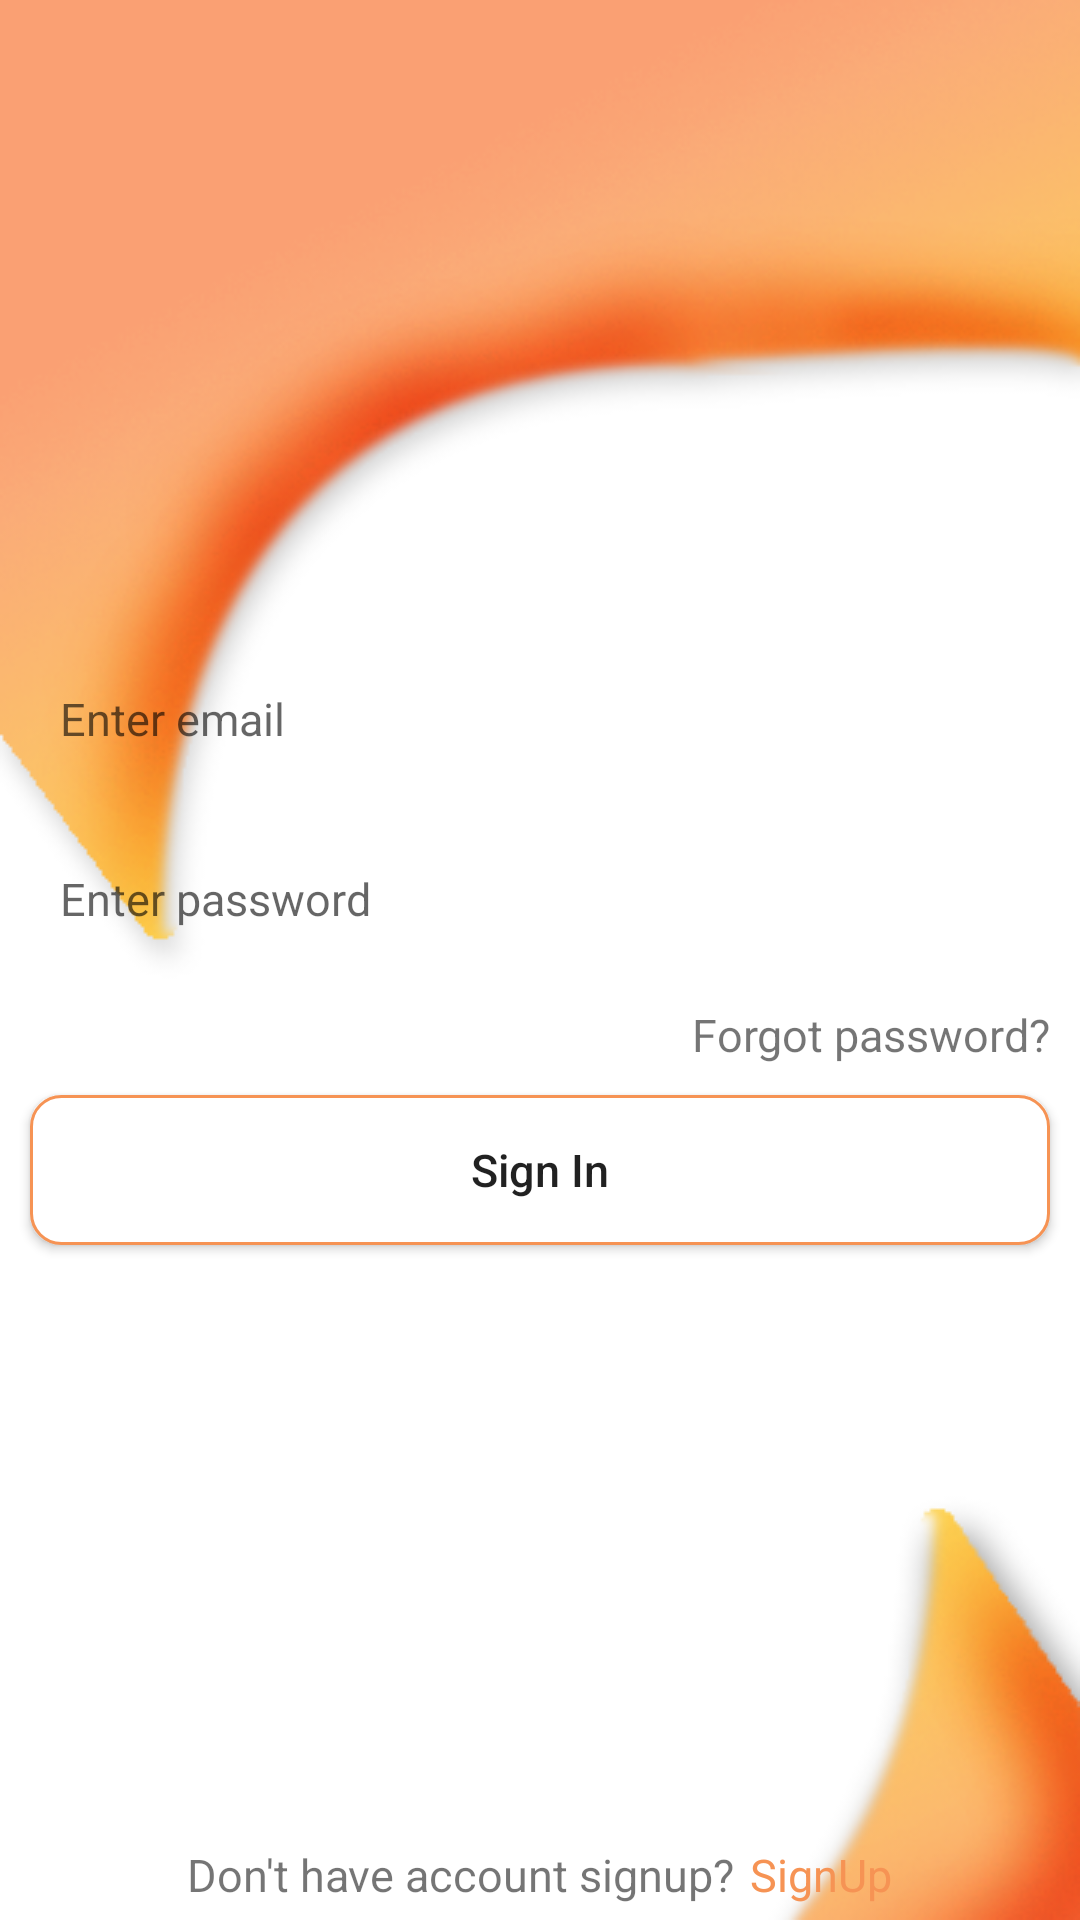

This screen was rendered from an Android layout file. Write that file and the resources it references.
<!-- AndroidManifest.xml: application theme Theme.RaviCommerce -->
<!-- res/layout/activity_signin.xml -->
<?xml version="1.0" encoding="utf-8"?>
<RelativeLayout xmlns:android="http://schemas.android.com/apk/res/android"
    xmlns:tools="http://schemas.android.com/tools"
    android:id="@+id/rel"
    android:layout_width="match_parent"
    android:layout_height="match_parent"
    android:background="@drawable/logindesign"
    tools:context=".MainActivity">


    <LinearLayout
        android:layout_width="match_parent"
        android:layout_height="wrap_content"
        android:layout_centerInParent="true"
        android:orientation="vertical">


        <EditText
            android:id="@+id/edt_mail"
            android:layout_width="match_parent"
            android:layout_height="@dimen/marign_50"
            android:layout_marginLeft="@dimen/marign_10"
            android:layout_marginRight="@dimen/marign_10"
            android:background="@drawable/edt_style"
            android:drawablePadding="10dp"
            android:hint="@string/email"
            android:inputType="textEmailAddress"
            android:maxLength="30"
            android:maxLines="1"
            android:paddingLeft="@dimen/marign_10"
            android:textSize="@dimen/font_size_15" />

        <EditText
            android:id="@+id/edt_password"
            android:layout_width="match_parent"
            android:layout_height="@dimen/marign_50"
            android:layout_marginLeft="@dimen/marign_10"
            android:layout_marginTop="@dimen/marign_10"
            android:layout_marginRight="@dimen/marign_10"
            android:background="@drawable/edt_style"
            android:drawablePadding="10dp"
            android:hint="@string/password"
            android:inputType="textPassword"
            android:maxLength="25"
            android:maxLines="1"
            android:paddingLeft="@dimen/marign_10"
            android:textSize="@dimen/font_size_15" />

        <TextView
            android:id="@+id/tv_forgot_pass"
            android:layout_width="wrap_content"
            android:layout_height="wrap_content"
            android:layout_gravity="end"
            android:layout_marginTop="@dimen/marign_10"
            android:paddingRight="@dimen/marign_10"
            android:text="@string/forgot_password"
            android:textSize="@dimen/font_size_15">

        </TextView>

        <Button
            android:id="@+id/btn_login"
            android:layout_width="match_parent"
            android:layout_height="@dimen/marign_50"
            android:layout_marginLeft="@dimen/marign_10"
            android:layout_marginTop="@dimen/marign_10"
            android:layout_marginRight="@dimen/marign_10"
            android:layout_marginBottom="@dimen/marign_10"
            android:background="@drawable/btn_style"
            android:text="@string/sign_in"
            android:textAllCaps="false"
            android:textSize="@dimen/font_size_15" />

    </LinearLayout>


    <LinearLayout
        android:layout_width="match_parent"
        android:layout_height="wrap_content"
        android:layout_alignParentBottom="true"
        android:layout_marginBottom="@dimen/marign_05"
        android:gravity="center_horizontal"
        android:orientation="horizontal">

        <TextView
            android:id="@+id/tv_dont_have_account"
            android:layout_width="wrap_content"
            android:layout_height="wrap_content"
            android:text="@string/dont_have_account"
            android:textSize="@dimen/font_size_15">

        </TextView>

        <TextView
            android:id="@+id/tv_sing_up"
            android:layout_width="wrap_content"
            android:layout_height="wrap_content"
            android:layout_marginLeft="@dimen/marign_05"
            android:text="@string/sign_up_here"
            android:textColor="@color/app_color"
            android:textSize="@dimen/font_size_15" />
    </LinearLayout>
</RelativeLayout>
<!-- resources referenced by this layout -->
<resources>
  <color name="app_color">#F69354</color>
  <dimen name="font_size_15">15sp</dimen>
  <dimen name="marign_05">05dp</dimen>
  <dimen name="marign_10">10dp</dimen>
  <dimen name="marign_50">50dp</dimen>
  <!-- drawable btn_style (drawable) -->
  <?xml version="1.0" encoding="utf-8"?>
  <shape xmlns:android="http://schemas.android.com/apk/res/android">
  
      <corners android:radius="10dp" />
  
      <padding
          android:bottom="3dp"
          android:left="0dp"
          android:right="0dp"
          android:top="3dp" />
  
      <gradient
          android:angle="90"
          android:endColor="@color/white"
          android:startColor="@color/white" />
  
      <stroke
          android:width="1dp"
          android:color="@color/app_color" />
  
  </shape>
  <!-- drawable logindesign: png bitmap (drawable, 71891 bytes) -->
  <string name="dont_have_account">Don\'t have account signup?</string>
  <string name="email">Enter email</string>
  <string name="forgot_password">Forgot password?</string>
  <string name="password">Enter password</string>
  <string name="sign_in">Sign In</string>
  <string name="sign_up_here">SignUp</string>
  <style name="Theme.RaviCommerce" parent="Theme.MaterialComponents.DayNight.NoActionBar">
          
          <item name="colorPrimary">@color/purple_500</item>
          <item name="colorPrimaryVariant">@color/purple_700</item>
          <item name="colorOnPrimary">@color/white</item>
          
          <item name="colorSecondary">@color/teal_200</item>
          <item name="colorSecondaryVariant">@color/teal_700</item>
          <item name="colorOnSecondary">@color/black</item>
          
          <item name="android:statusBarColor" tools:targetApi="l">?attr/colorPrimaryVariant</item>
          
      </style>
  <color name="white">#FFFFFFFF</color>
  <color name="purple_500">#FF6200EE</color>
  <color name="purple_700">#FF3700B3</color>
  <color name="teal_200">#FF03DAC5</color>
  <color name="teal_700">#FF018786</color>
  <color name="black">#FF000000</color>
</resources>
